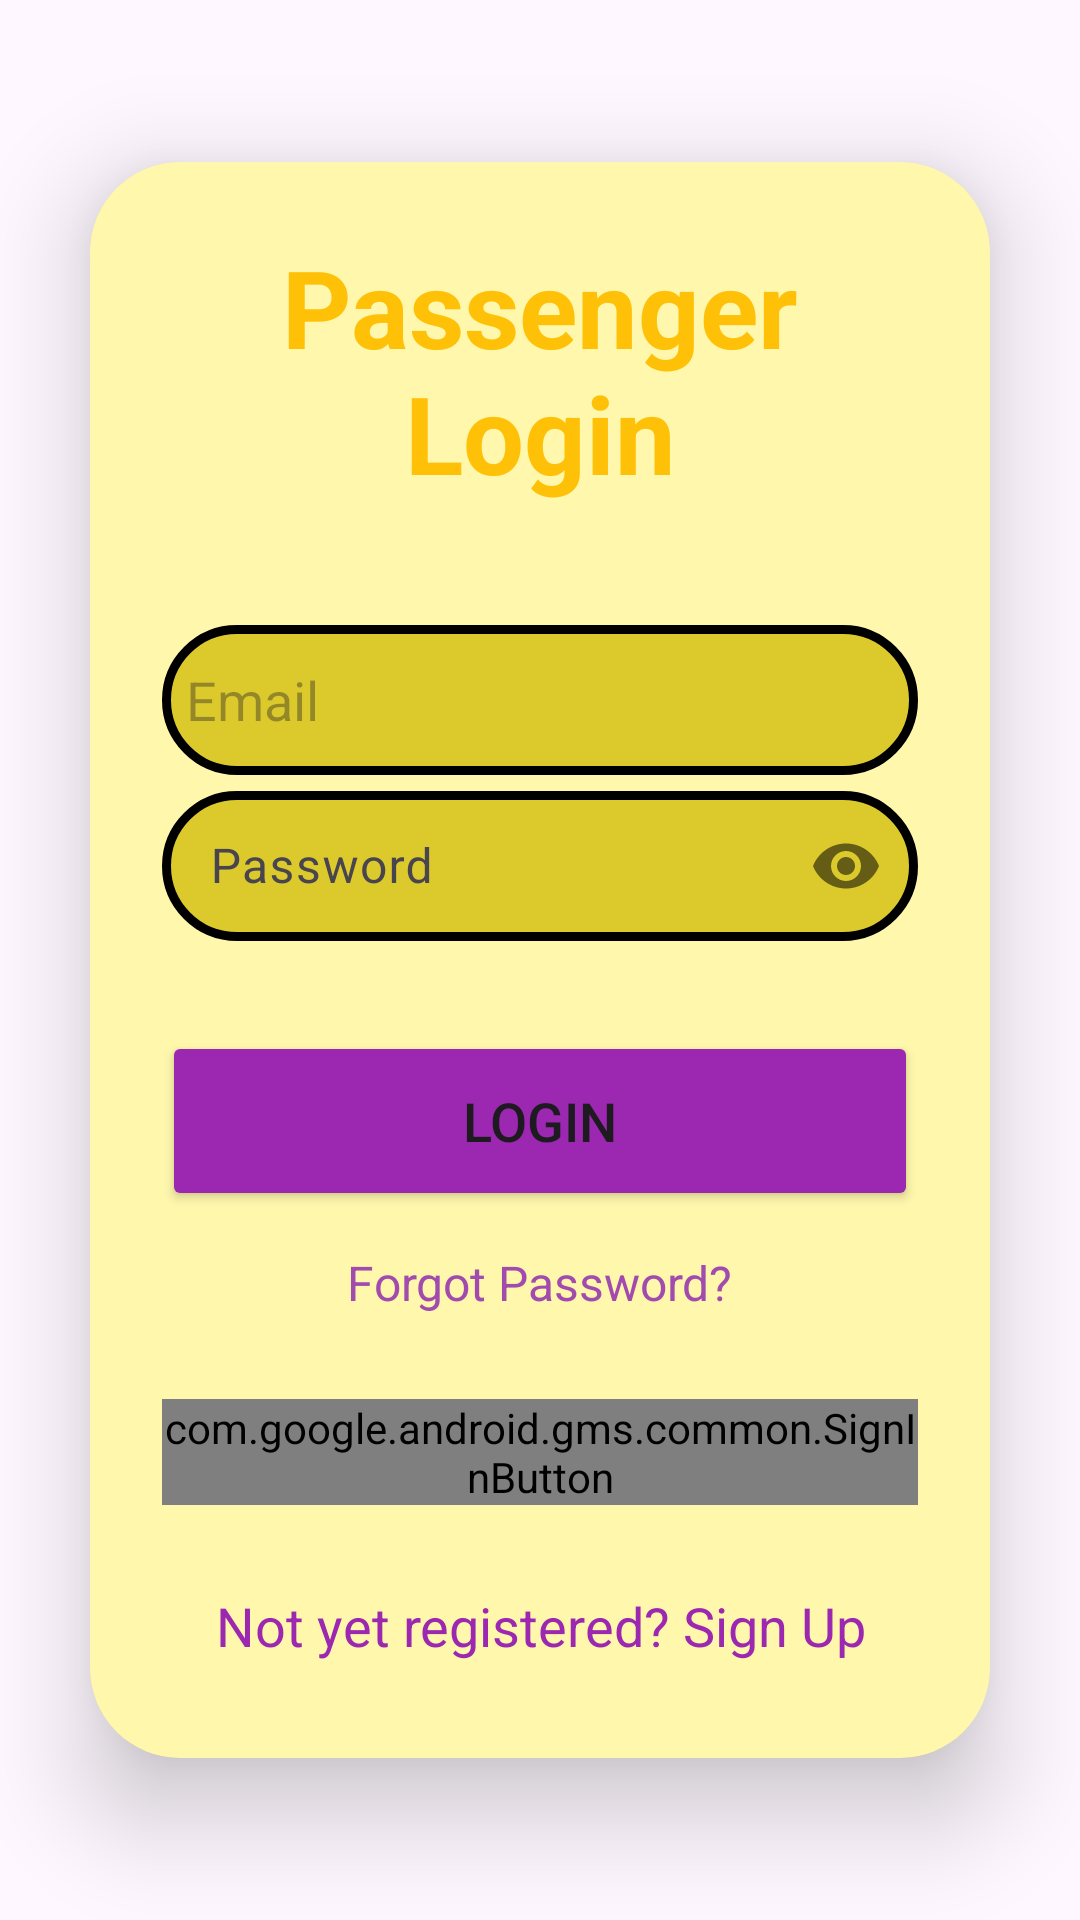

The Android layout XML behind this screen, and the referenced resources:
<!-- AndroidManifest.xml: application theme Theme.IndigoTaxi -->
<!-- res/layout/activity_passengerlogin_step2.xml -->
<?xml version="1.0" encoding="utf-8"?>
<androidx.constraintlayout.widget.ConstraintLayout xmlns:android="http://schemas.android.com/apk/res/android"
    xmlns:app="http://schemas.android.com/apk/res-auto"
    xmlns:tools="http://schemas.android.com/tools"
    android:layout_width="match_parent"
    android:layout_height="match_parent"
    android:background="@drawable/bharat"
    tools:context=".Passengerlogin_step2">


    <androidx.cardview.widget.CardView
        android:layout_width="match_parent"
        android:layout_height="wrap_content"
        android:layout_margin="30dp"
        app:cardCornerRadius="30dp"
        app:cardElevation="20dp"
        app:layout_constraintBottom_toBottomOf="parent"
        app:layout_constraintEnd_toEndOf="parent"
        app:layout_constraintStart_toStartOf="parent"
        app:layout_constraintTop_toTopOf="parent">

        <LinearLayout
            android:layout_width="match_parent"
            android:layout_height="wrap_content"
            android:layout_gravity="center_horizontal"
            android:background="#6BFFEB3B"
            android:orientation="vertical"
            android:padding="24dp">

            <TextView
                android:id="@+id/loginText"
                android:layout_width="match_parent"
                android:layout_height="wrap_content"
                android:text="Passenger Login"
                android:textAlignment="center"
                android:textColor="#FFC107"
                android:textSize="36sp"
                android:textStyle="bold" />

            <EditText
                android:id="@+id/login_email"
                android:layout_width="match_parent"
                android:layout_height="50dp"
                android:layout_marginTop="40dp"
                android:autofillHints="Email"
                android:background="@drawable/rectangular"
                android:drawablePadding="8dp"
                android:hint="Email"
                android:padding="8dp"
                android:textColor="@color/black" />

            <com.google.android.material.textfield.TextInputLayout
                android:id="@+id/show_password_checkbox"
                android:layout_width="match_parent"
                android:layout_height="wrap_content"
                app:passwordToggleEnabled="true">

            <EditText
                android:id="@+id/login_password"
                android:layout_width="match_parent"
                android:layout_height="50dp"
                android:layout_marginTop=   "20dp"
                android:background="@drawable/rectangular"
                android:drawablePadding="8dp"
                android:hint="Password"
                android:inputType="textPassword"
                android:padding="8dp"
                android:textColor="@color/black" />

            </com.google.android.material.textfield.TextInputLayout>

            <Button
                android:id="@+id/login_button"
                android:layout_width="match_parent"
                android:layout_height="60dp"
                android:layout_marginTop="30dp"
                android:backgroundTint="#9C27B0"
                android:text="Login"
                android:textSize="18sp"
                app:cornerRadius="20dp" />

            <TextView
                android:id="@+id/forgot_password"
                android:layout_width="wrap_content"
                android:layout_height="wrap_content"
                android:layout_gravity="center"
                android:layout_marginTop="5dp"
                android:padding="8dp"
                android:text="Forgot Password?"
                android:textColor="#A14BAF"
                android:textSize="16sp" />

            <com.google.android.gms.common.SignInButton
                android:id="@+id/googleSignInButton"
                android:layout_width="wrap_content"
                android:layout_height="wrap_content"
                android:layout_gravity="center"
                android:layout_marginTop="20dp" />


            <TextView
                android:id="@+id/signUpRedirectText"
                android:layout_width="wrap_content"
                android:layout_height="wrap_content"
                android:layout_gravity="center"
                android:layout_marginTop="20dp"
                android:padding="8dp"
                android:text="Not yet registered? Sign Up"
                android:textAlignment="center"
                android:textColor="#9C27B0"
                android:textSize="18sp" />

        </LinearLayout>


    </androidx.cardview.widget.CardView>

</androidx.constraintlayout.widget.ConstraintLayout>
<!-- resources referenced by this layout -->
<resources>
  <color name="black">#FF000000</color>
  <!-- drawable rectangular (drawable) -->
  <?xml version="1.0" encoding="utf-8"?>
  <shape xmlns:android="http://schemas.android.com/apk/res/android" android:shape="rectangle">
      <solid android:color="#DCCA2D"/>
      <stroke android:width="3dp" android:color="@color/black"/>
      <corners android:radius="40dp"/>
  
  </shape>
  <style name="Theme.IndigoTaxi" parent="Base.Theme.IndigoTaxi" />
  <style name="Base.Theme.IndigoTaxi" parent="Theme.Material3.DayNight.NoActionBar">
          
          
      </style>
</resources>
